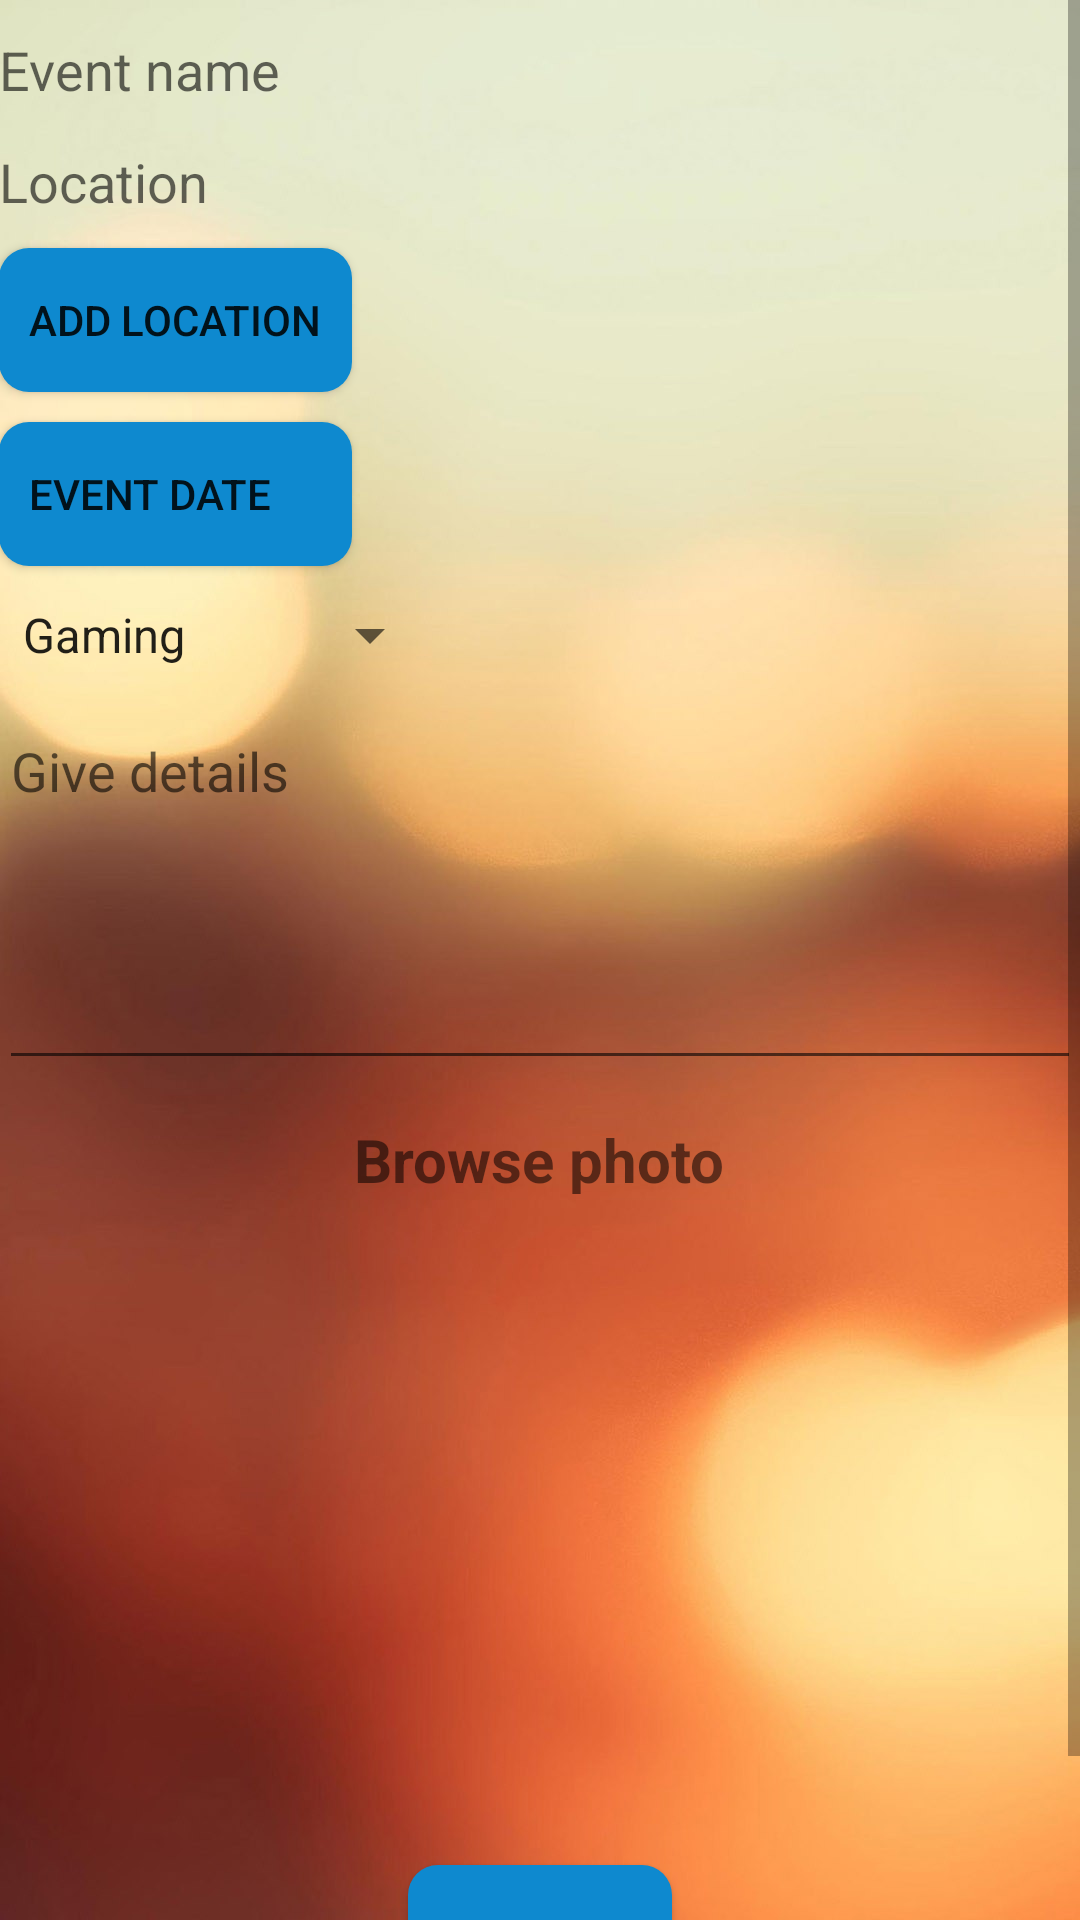

Reconstruct the res/layout file that produces this screen, plus the resources it refers to.
<!-- AndroidManifest.xml: application theme Theme.AppCompat.Light.NoActionBar -->
<!-- res/layout/activity_upload.xml -->
<?xml version="1.0" encoding="utf-8"?>
<ScrollView xmlns:android="http://schemas.android.com/apk/res/android"
    xmlns:tools="http://schemas.android.com/tools"
    android:layout_width="match_parent"
    android:layout_height="match_parent"
    android:orientation="vertical"
    android:background="@drawable/wall"
    tools:context="semproject.nevent.Upload">

<RelativeLayout
    android:id="@+id/activity_upload"
    android:layout_width="match_parent"
    android:layout_height="match_parent"
    android:paddingBottom="@dimen/activity_vertical_margin"
    android:paddingLeft="@dimen/activity_horizontal_margin"
    android:paddingRight="@dimen/activity_horizontal_margin"
    android:paddingTop="@dimen/activity_vertical_margin"
    android:orientation="vertical">

    <EditText
        android:background="@drawable/shape"
        android:layout_width="wrap_content"
        android:layout_height="wrap_content"
        android:id="@+id/event_name"
        android:ems="10"
        android:hint="Event name"
        android:layout_marginTop="11dp"/>

    <EditText
        android:background="@drawable/shape"
        android:layout_width="wrap_content"
        android:layout_height="wrap_content"
        android:id="@+id/location"
        android:hint="Location"

        android:ems="10"
        android:layout_below="@id/event_name"
        android:layout_marginTop="13dp"/>
    <Button
        android:layout_width="wrap_content"
        android:layout_height="wrap_content"
        android:onClick="locationbutton"
        android:id="@+id/locationbutton"
        android:text="Add location"
        android:layout_marginTop="10dp"
        android:layout_below="@id/location"
        android:background="@drawable/shape2"
        android:padding="10dp"/>

    <Button
        android:id="@+id/date"
        android:layout_width="wrap_content"
        android:layout_height="wrap_content"
        android:text="Event Date     "
        android:layout_below="@id/locationbutton"
        android:background="@drawable/shape2"
        android:layout_marginTop="10dp"
        android:padding="10dp"
        android:onClick="setEventDate"
        />
    <Spinner
        android:layout_width="wrap_content"
        android:layout_height="wrap_content"
        android:layout_below="@+id/date"
        android:id="@+id/spinner"
        android:entries="@array/category_name"
        android:layout_marginTop="11dp">
    </Spinner>

    <EditText
        android:id="@+id/details"
        android:inputType="textCapSentences|textMultiLine"
        android:layout_width="match_parent"
        android:layout_height="wrap_content"
        android:hint="Give details"
        android:gravity="top"
        android:lines="5"
        android:layout_marginTop="11dp"
        android:layout_below="@+id/spinner"
        android:layout_alignParentLeft="true"
        android:layout_alignParentStart="true" />

    <TextView
        android:layout_width="wrap_content"
        android:layout_height="25dp"
        android:text="Browse photo"
        android:background="@drawable/shape"
        android:layout_centerHorizontal="true"
        android:textSize="20sp"
        android:textStyle="bold"
        android:layout_margin="13dp"
        android:id="@+id/image"
        android:layout_below="@id/details" />
    <ImageView
        android:layout_marginTop="10pt"
        android:layout_width="match_parent"
        android:layout_height="160dp"
        android:id="@+id/imagetoupload"
        android:layout_below="@+id/image"/>


    <Button
        android:text="Upload"
        android:background="@drawable/shape2"
        android:layout_width="wrap_content"
        android:layout_height="wrap_content"
        android:layout_below="@id/imagetoupload"
        android:layout_centerHorizontal="true"
        android:layout_marginTop="16dp"
        android:id="@+id/button_register"
        android:elevation="24dp"
        android:textAppearance="@style/TextAppearance.AppCompat"
        android:onClick="upload"
        android:layout_margin="30dp"/>

</RelativeLayout>
</ScrollView>
<!-- resources referenced by this layout -->
<resources>
  <string-array name="category_name">
          <item>Gaming</item>
          <item>Business</item>
          <item>Concert</item>
          <item>Exhibition</item>
          <item>Parties</item>
          <item>Sports</item>
          <item>Educational</item>
          <item>Others</item>
  
      </string-array>
  <!-- drawable shape (drawable) -->
  <?xml version="1.0" encoding="utf-8"?>
  <shape xmlns:android="http://schemas.android.com/apk/res/android">
  
      
      <solid android:color="@null" />
  
      
      <stroke android:width="0dp" android:color="@null" />
  
      
      <corners android:radius="5dp" />
  
  </shape>
  <!-- drawable shape2 (drawable) -->
  <?xml version="1.0" encoding="utf-8"?>
  <shape xmlns:android="http://schemas.android.com/apk/res/android" android:shape="rectangle" android:padding="10dp">
      <solid android:color="#0e89cf"/> 
      <corners
          android:bottomRightRadius="10dp"
          android:bottomLeftRadius="10dp"
          android:topLeftRadius="10dp"
          android:topRightRadius="10dp"/>
  </shape>
  <!-- drawable wall: png bitmap (drawable, 931701 bytes) -->
</resources>
